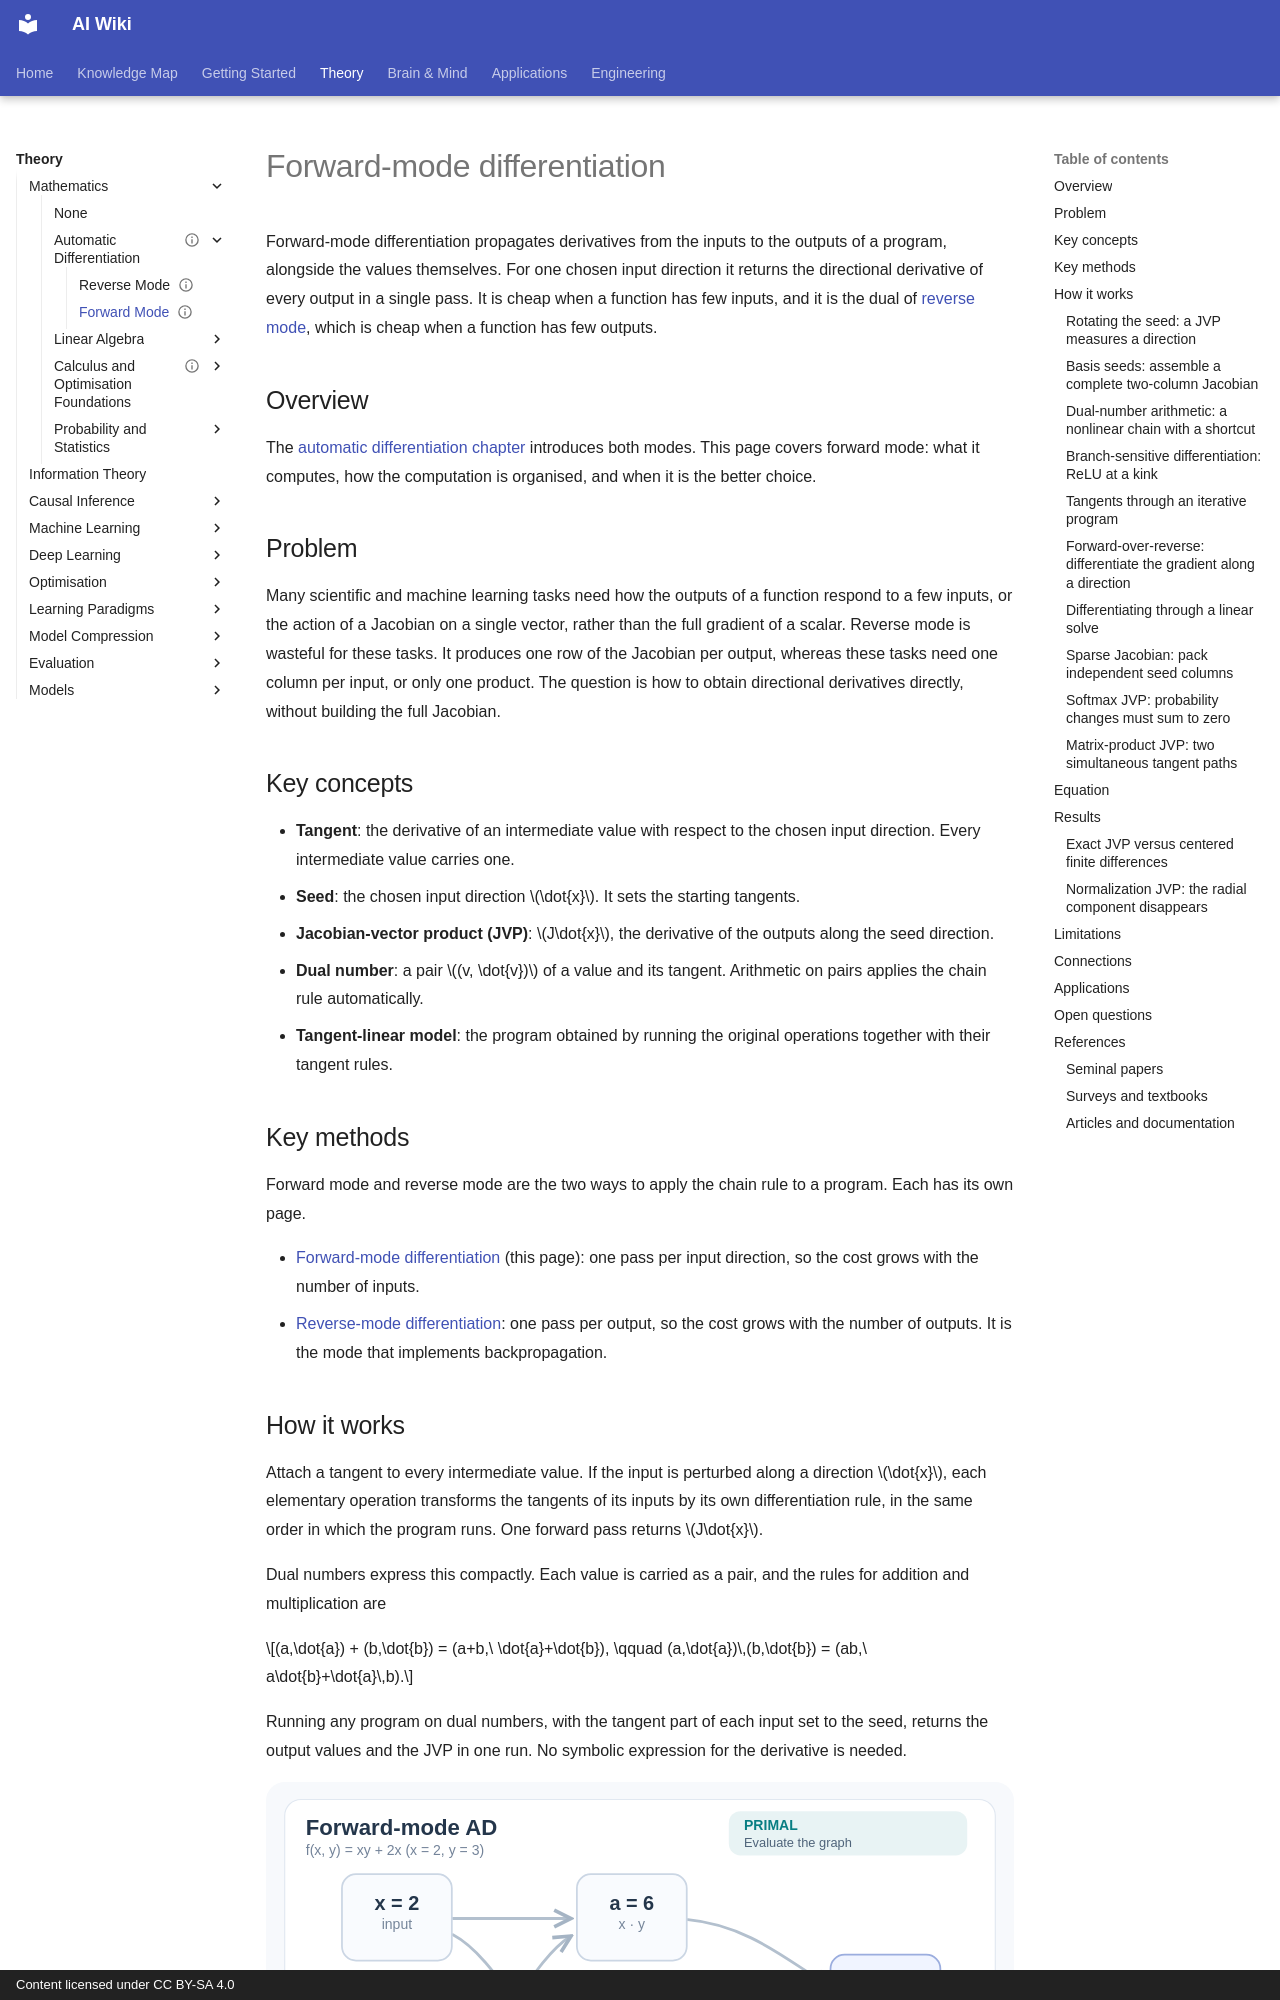

repository: zi-yue-1129/ai-wiki · page: theory/math/automatic-differentiation/forward-mode/index.html · generator: mkdocs · copyright: Content licensed under CC BY-SA 4.0

---
status: draft
last_reviewed: 2026-11-15
related:
  - theory/math/automatic-differentiation
  - theory/math
tags:
  - forward-mode differentiation
  - dual numbers
  - Jacobian-vector product
aliases:
  - 前向模式自動微分
  - Forward-mode automatic differentiation
  - Forward mode
---

# Forward-mode differentiation

Forward-mode differentiation propagates derivatives from the inputs to the outputs of a program, alongside the values themselves. For one chosen input direction it returns the directional derivative of every output in a single pass. It is cheap when a function has few inputs, and it is the dual of [reverse mode](reverse-mode.md), which is cheap when a function has few outputs.

## Overview

The [automatic differentiation chapter](index.md) introduces both modes. This page covers forward mode: what it computes, how the computation is organised, and when it is the better choice.

## Problem

Many scientific and machine learning tasks need how the outputs of a function respond to a few inputs, or the action of a Jacobian on a single vector, rather than the full gradient of a scalar. Reverse mode is wasteful for these tasks. It produces one row of the Jacobian per output, whereas these tasks need one column per input, or only one product. The question is how to obtain directional derivatives directly, without building the full Jacobian.

## Key concepts

- **Tangent**: the derivative of an intermediate value with respect to the chosen input direction. Every intermediate value carries one.
- **Seed**: the chosen input direction $\dot{x}$. It sets the starting tangents.
- **Jacobian-vector product (JVP)**: $J\dot{x}$, the derivative of the outputs along the seed direction.
- **Dual number**: a pair $(v, \dot{v})$ of a value and its tangent. Arithmetic on pairs applies the chain rule automatically.
- **Tangent-linear model**: the program obtained by running the original operations together with their tangent rules.

## Key methods

Forward mode and reverse mode are the two ways to apply the chain rule to a program. Each has its own page.

- [Forward-mode differentiation](forward-mode.md) (this page): one pass per input direction, so the cost grows with the number of inputs.
- [Reverse-mode differentiation](reverse-mode.md): one pass per output, so the cost grows with the number of outputs. It is the mode that implements backpropagation.

## How it works

Attach a tangent to every intermediate value. If the input is perturbed along a direction $\dot{x}$, each elementary operation transforms the tangents of its inputs by its own differentiation rule, in the same order in which the program runs. One forward pass returns $J\dot{x}$.

Dual numbers express this compactly. Each value is carried as a pair, and the rules for addition and multiplication are

$$(a,\dot{a}) + (b,\dot{b}) = (a+b,\ \dot{a}+\dot{b}), \qquad (a,\dot{a})\,(b,\dot{b}) = (ab,\ a\dot{b}+\dot{a}\,b).$$

Running any program on dual numbers, with the tangent part of each input set to the seed, returns the output values and the JVP in one run. No symbolic expression for the derivative is needed.

![Forward-mode AD animation: seed the input direction, propagate tangents through the shared computation graph, and obtain the Jacobian-vector product.](../../../assets/concept-animations/forward-ad-jvp-motion.svg)

*Original four-stage teaching animation, CC BY-SA 4.0.* For the illustrative program $a=xy$, $b=x+x$, $z=a+b$ at $(x,y)=(2,3)$, seed the input direction $(\dot{x},\dot{y})=(1,0)$. The local rules give $\dot{a}=3$, $\dot{b}=2$ and $\dot{z}=5=J(1,0)^\top$. Follow the highlighted edges from **Seed** to **Tangents** to **JVP**; one pass gives a directional derivative, **not** the full Jacobian. Values are hand-computed teaching examples, not model measurements. The MkDocs player offers Play/Pause and a reduced-motion fallback; [view the GitHub-compatible static final state](../../../assets/concept-animations/forward-ad-jvp-still.svg).

The same example can be checked by hand. Since $z = xy + 2x$, the derivative with respect to $x$ is $\partial z/\partial x = y + 2 = 5$, which matches the tangent $\dot{z}=5$ computed above.
